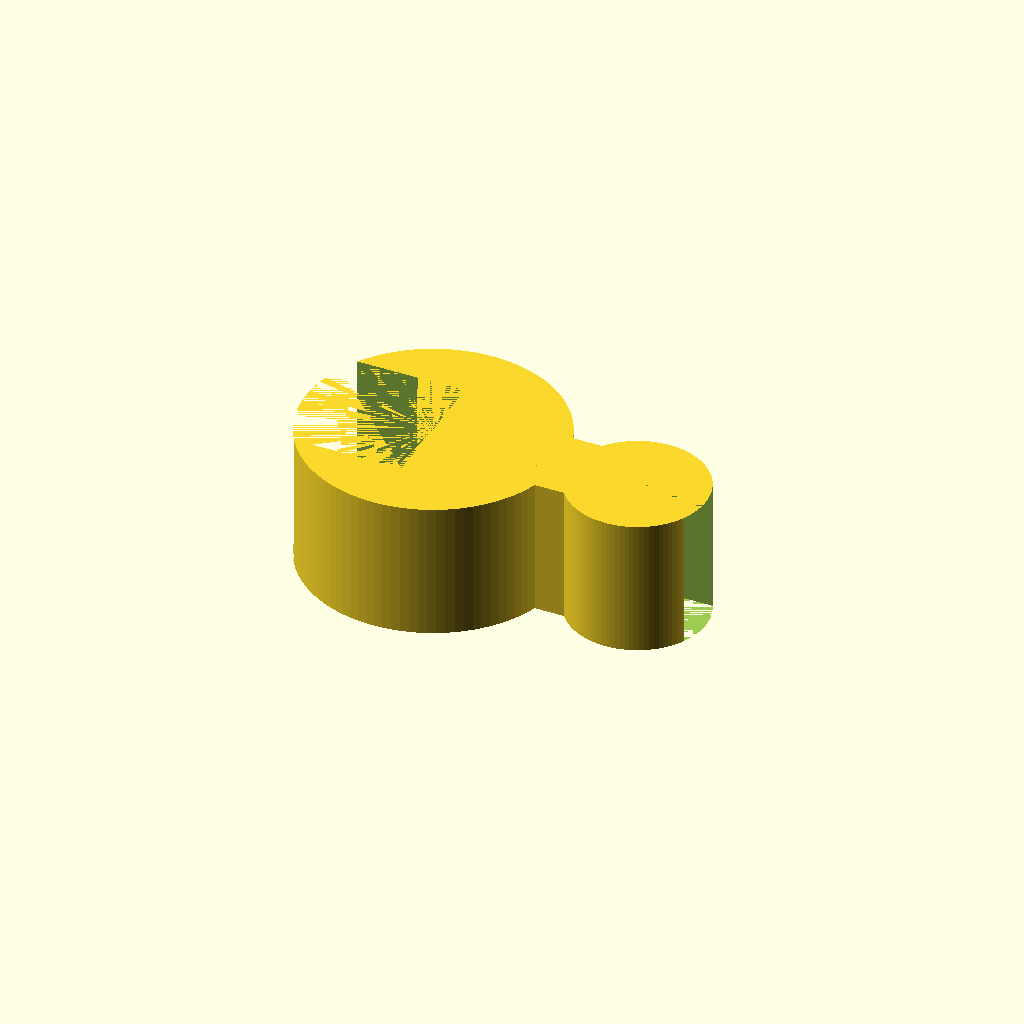
Cell 1: rendered with the file's own defaults.
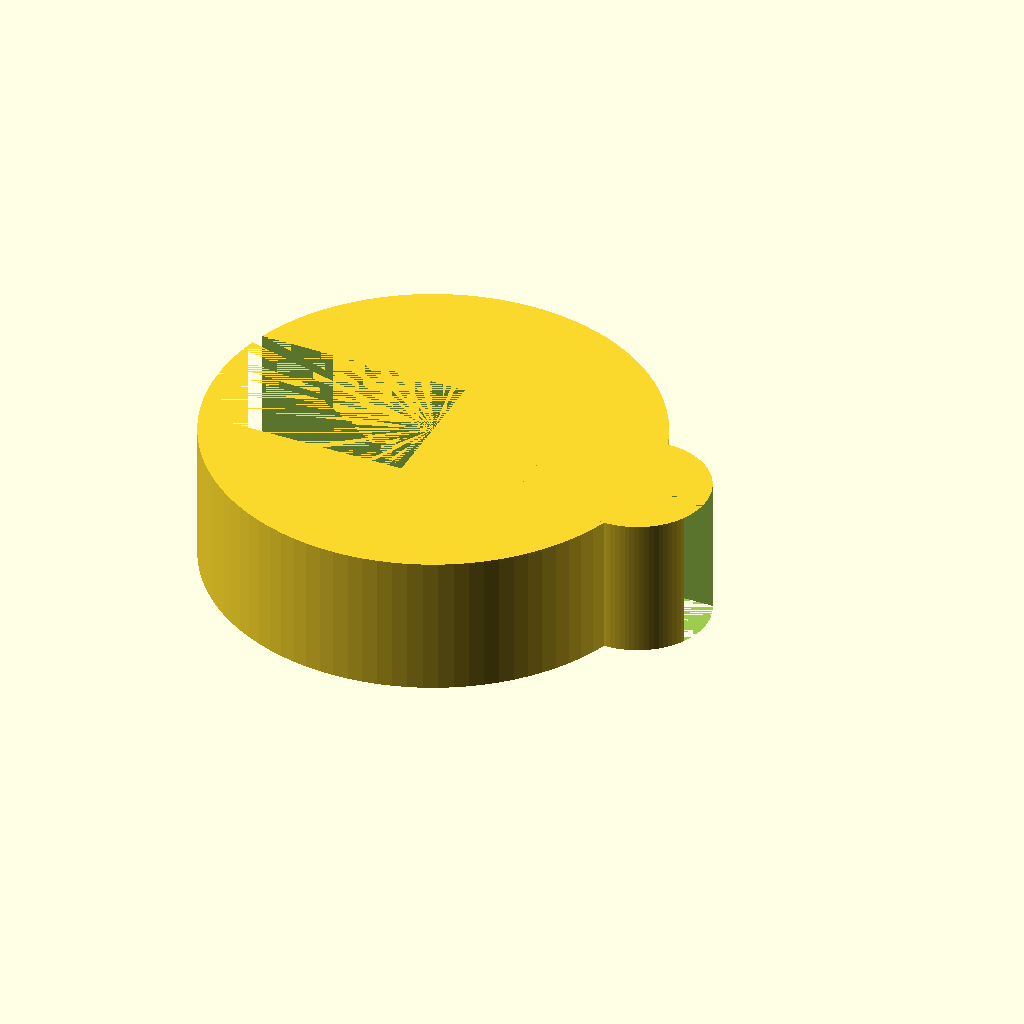
Cell 2 — rod_d set to 25.4, the other parameters unchanged.
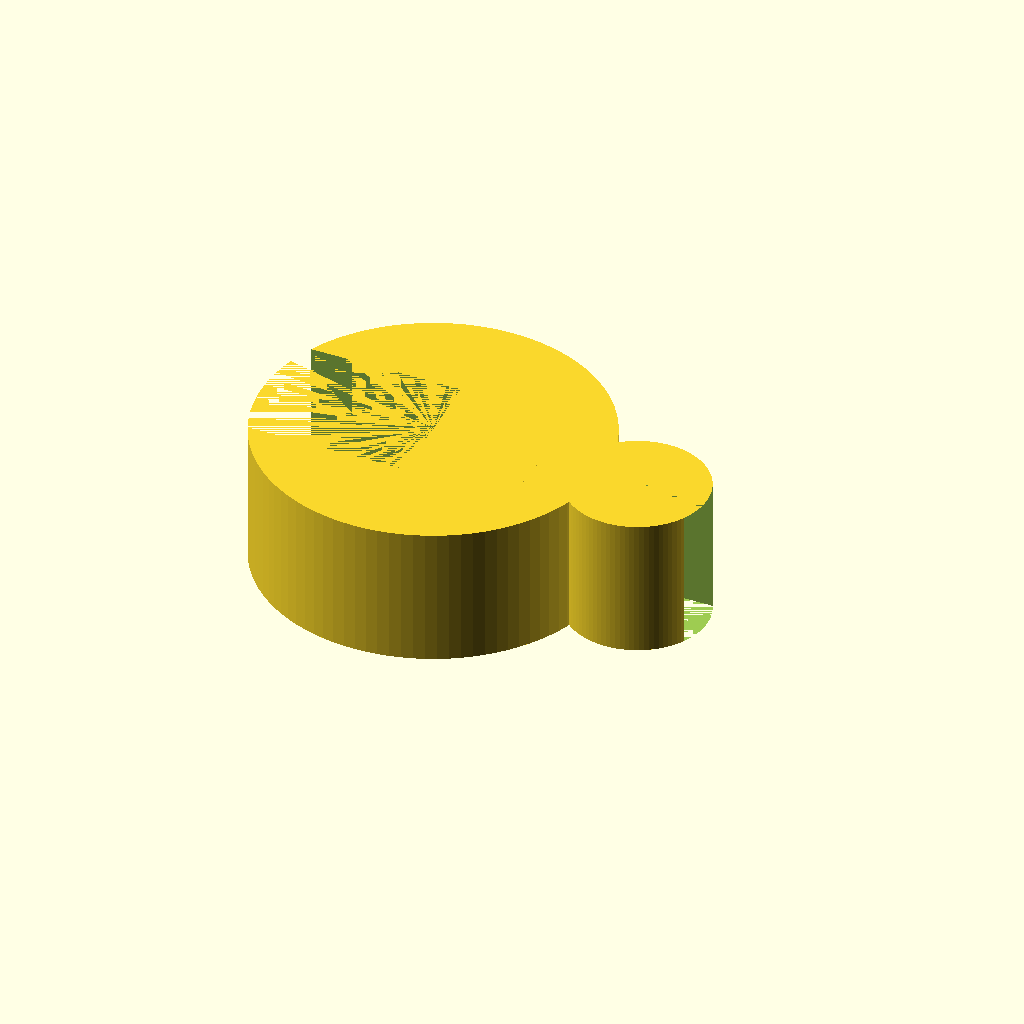
Cell 3 — ring_w set to 6, the other parameters unchanged.
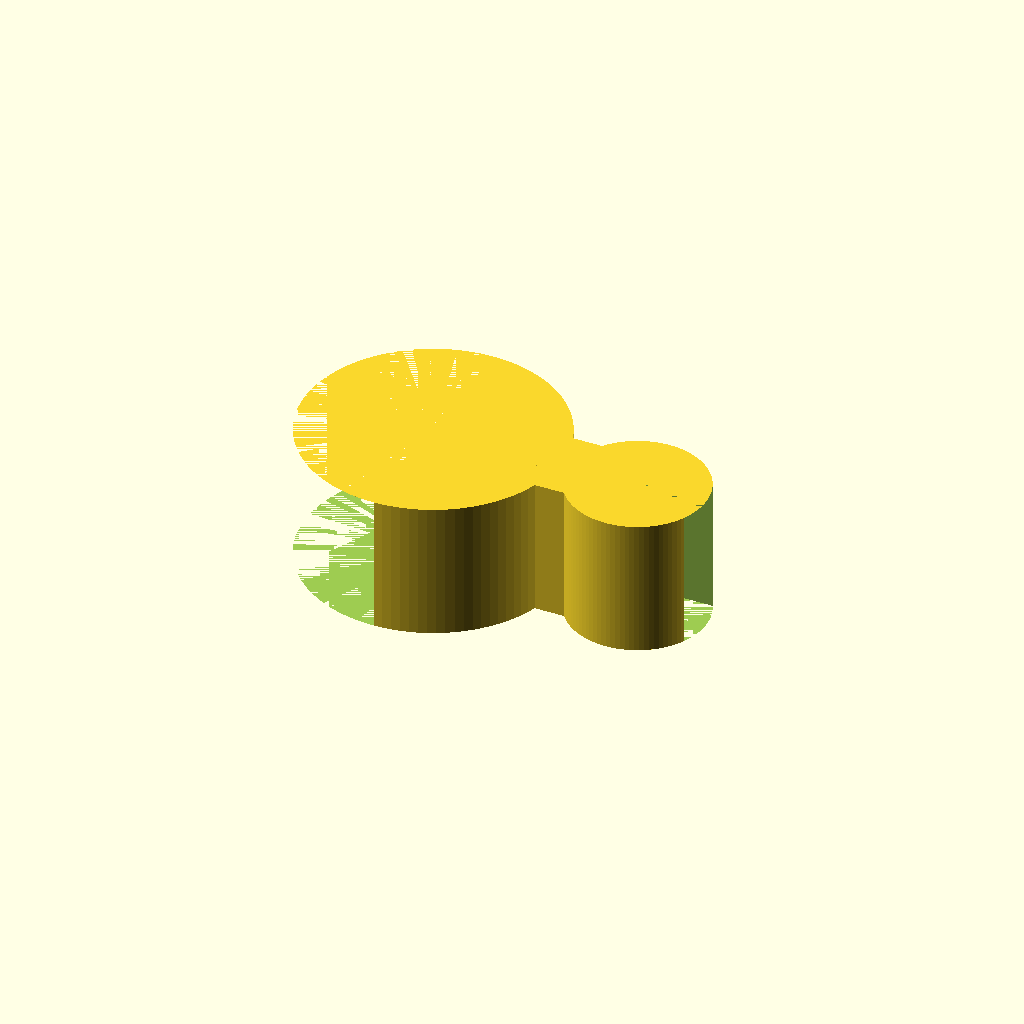
Cell 4: opening_w = 20 (everything else at default).
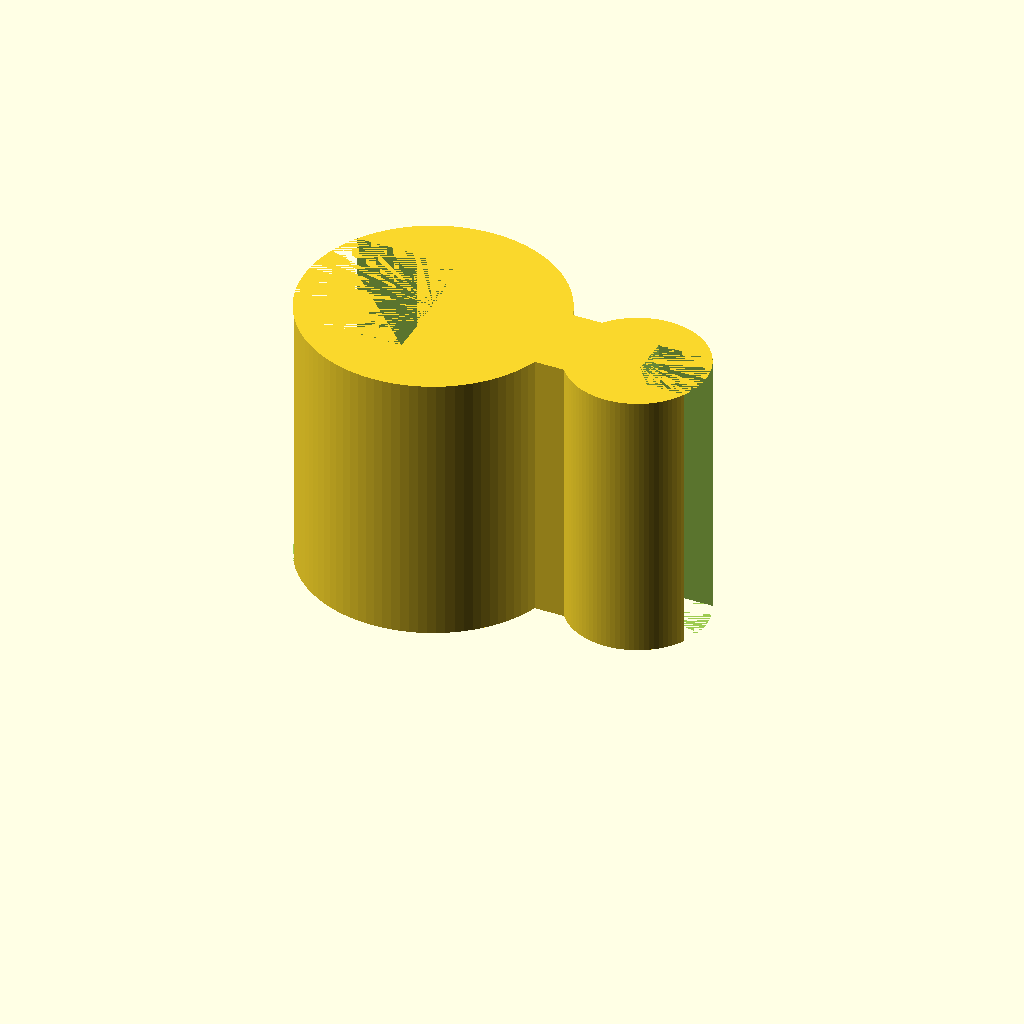
Cell 5: the same model with rod_h = 20.
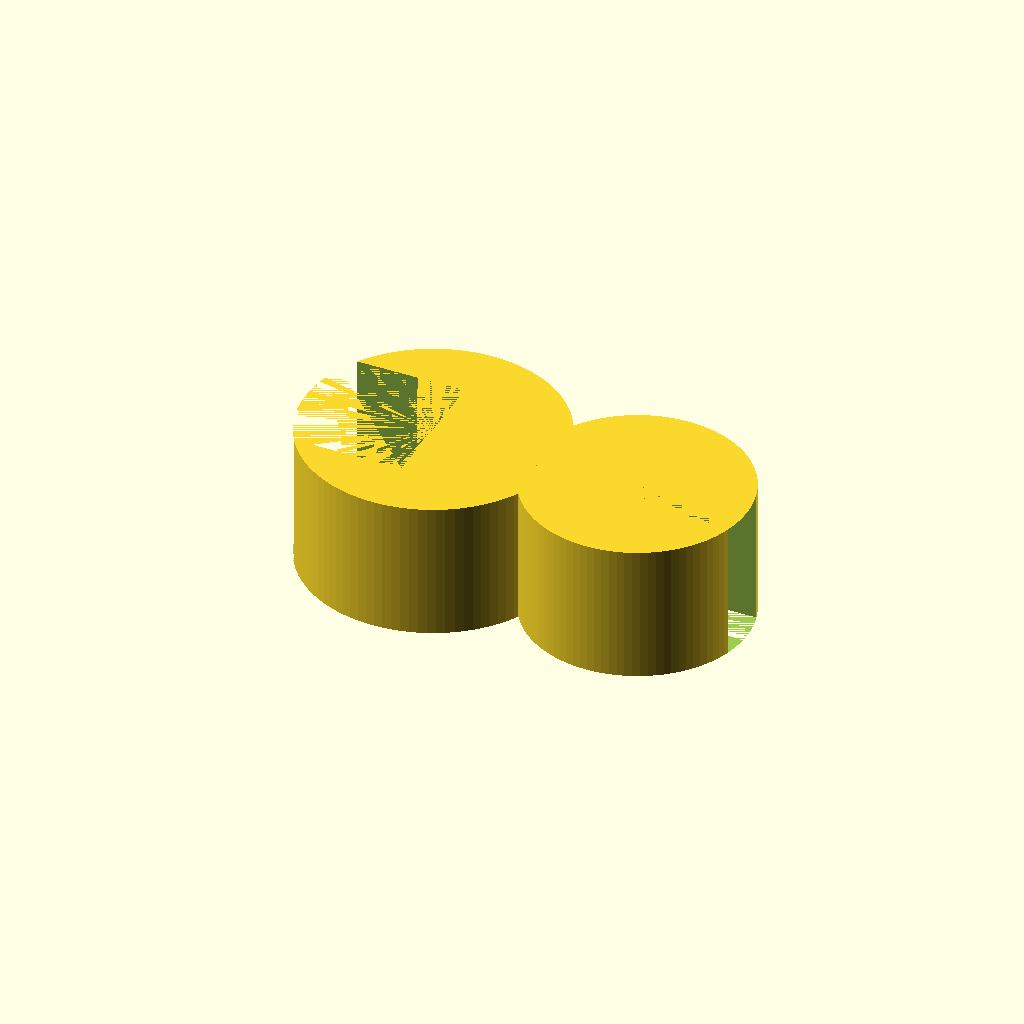
Cell 6: tub_d = 12 (everything else at default).
One fixed orthographic camera (rotation 55°, 0°, 25°; colour scheme Cornfield) for every cell.
OpenSCAD source file bench/results/gpu-v11s1-h1-g11/code/scadcoder-v11s1/rod_tubing_clip_s7_a0.scad:
// Tubing clip for 12.7 mm lab stand rod
// Print orientation: flat on bed, extrusion along +Z

$fn = 96;

// ---- Dimensions (mm) ----
rod_d      = 12.7;   // rod diameter
ring_w     = 3;      // rod ring wall thickness
rod_r      = rod_d/2 + ring_w; // rod ring outer radius (18.7/2)
opening_w  = 10;     // rod ring opening width
rod_h      = 10;     // clip height

tub_d      = 6;      // tubing inner diameter
tub_w      = 2;      // tubing wall thickness
tub_r      = tub_d/2 + tub_w; // tubing outer radius
tub_x      = 15;     // tubing ring centre X
tub_open   = 4.5;    // tubing opening width
tub_h      = rod_h;  // tubing ring height

bridge_x1  = 8;      // bridge start X
bridge_x2  = 12;     // bridge end X
bridge_w   = 6;      // bridge width (Y)

eps        = 0.5;    // cut overshoot

// ---- Model ----
difference() {
    union() {
        // Rod ring
        cylinder(r = rod_r, h = rod_h);
        // Tubing ring
        translate([tub_x, 0, 0])
            cylinder(r = tub_r, h = tub_h);
        // Bridge
        translate([bridge_x1, -bridge_w/2, 0])
            cube([bridge_x2 - bridge_x1, bridge_w, rod_h]);
    }
    // Rod opening
    translate([-rod_r - eps, -opening_w/2, 0])
        cube([rod_r + eps, opening_w, rod_h]);
    // Tubing opening
    translate([tub_x + eps, -tub_open/2, 0])
        cube([rod_h + 2*eps, tub_open, rod_h]);
}
Customizer parameters (derived from the source; name, type, default, range or options):
rod_d: number, default 12.7
ring_w: number, default 3
opening_w: number, default 10
rod_h: number, default 10
tub_d: number, default 6
tub_w: number, default 2
tub_x: number, default 15
tub_open: number, default 4.5
bridge_x1: number, default 8
bridge_x2: number, default 12
bridge_w: number, default 6
eps: number, default 0.5
